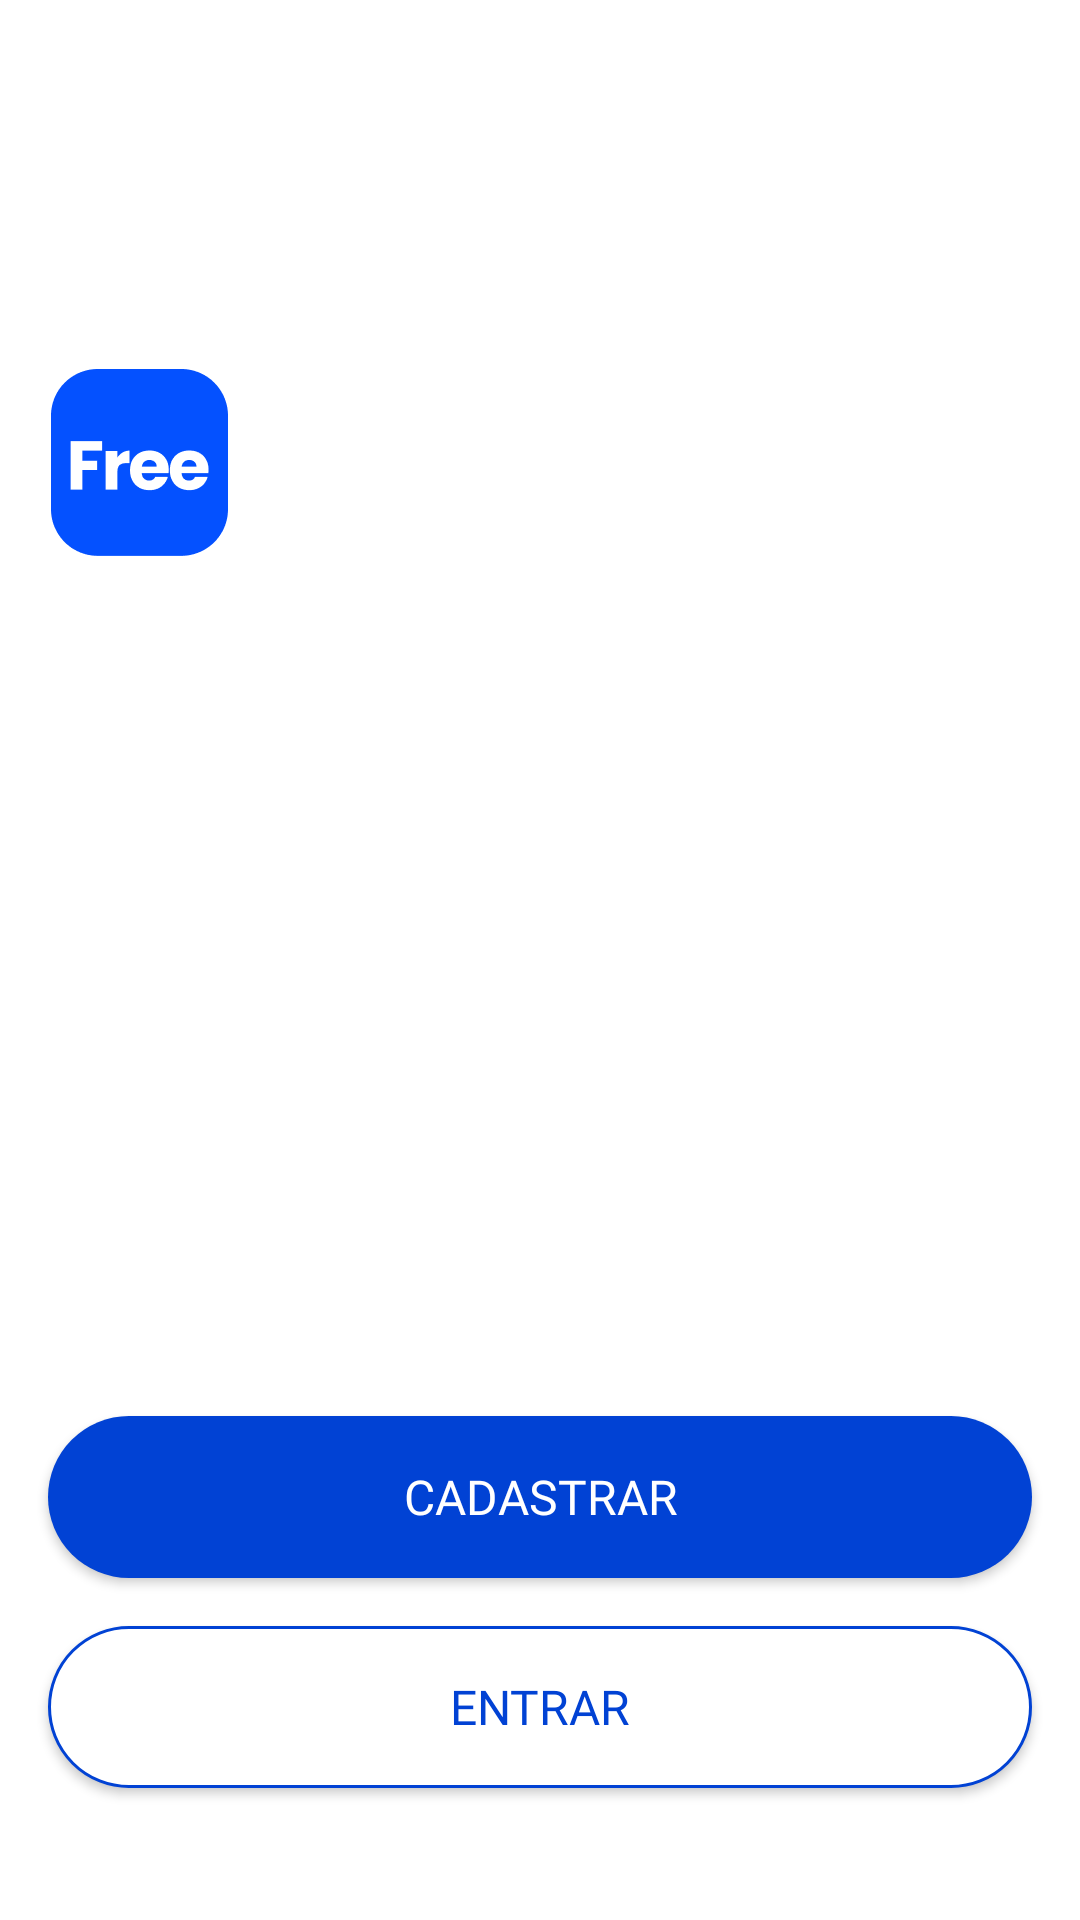

Layout XML and referenced resources for this Android screen:
<!-- AndroidManifest.xml: activity theme Theme.Freela.Light -->
<!-- res/layout/activity_main.xml -->
<?xml version="1.0" encoding="utf-8"?>
<androidx.constraintlayout.widget.ConstraintLayout xmlns:android="http://schemas.android.com/apk/res/android"
    xmlns:app="http://schemas.android.com/apk/res-auto"
    xmlns:tools="http://schemas.android.com/tools"
    android:id="@+id/main"
    android:layout_width="match_parent"
    android:layout_height="match_parent"
    android:orientation="vertical"
    tools:context=".presentation.MainActivity">

    <ImageView
        android:id="@+id/imageView3"
        android:layout_width="match_parent"
        android:layout_height="match_parent"
        android:scaleType="centerCrop"
        app:layout_constraintBottom_toBottomOf="parent"
        app:layout_constraintEnd_toEndOf="parent"
        app:layout_constraintStart_toStartOf="parent"
        app:layout_constraintTop_toTopOf="parent"
        app:srcCompat="@drawable/banner" />

    <androidx.constraintlayout.widget.ConstraintLayout
        android:id="@+id/constraintLayout2"
        android:layout_width="match_parent"
        android:layout_height="match_parent"
        app:layout_constraintBottom_toBottomOf="parent"
        app:layout_constraintEnd_toEndOf="parent"
        app:layout_constraintHorizontal_bias="1.0"
        app:layout_constraintStart_toStartOf="parent"
        app:layout_constraintTop_toTopOf="parent"
        app:layout_constraintVertical_bias="0.0">

        <ImageView
            android:id="@+id/imageView5"
            android:layout_width="wrap_content"
            android:layout_height="wrap_content"
            android:layout_marginStart="17dp"
            android:layout_marginTop="123dp"
            app:layout_constraintStart_toStartOf="parent"
            app:layout_constraintTop_toTopOf="parent"
            app:srcCompat="@drawable/group_4___logo2" />

        <TextView
            android:id="@+id/textView"
            android:layout_width="wrap_content"
            android:layout_height="wrap_content"
            android:layout_marginStart="16dp"
            android:layout_marginTop="40dp"
            android:text="@string/welcome"
            android:textColor="@color/white"
            android:textSize="30sp"
            android:textStyle="bold"
            app:layout_constraintStart_toStartOf="parent"
            app:layout_constraintTop_toBottomOf="@+id/imageView5" />

        <androidx.appcompat.widget.AppCompatButton
            android:id="@+id/signupButton"
            style="@style/button_primary_style"
            android:layout_width="match_parent"
            android:layout_height="54dp"
            android:layout_marginStart="16dp"
            android:layout_marginEnd="16dp"
            android:layout_marginBottom="16dp"
            android:text="@string/signup"
            app:layout_constraintBottom_toTopOf="@+id/loginButton"
            app:layout_constraintEnd_toEndOf="parent"
            app:layout_constraintStart_toStartOf="parent" />

        <androidx.appcompat.widget.AppCompatButton
            android:id="@+id/loginButton"
            style="@style/button_secundary_style"
            android:layout_width="match_parent"
            android:layout_height="54dp"
            android:layout_marginStart="16dp"
            android:layout_marginEnd="16dp"
            android:layout_marginBottom="44dp"
            android:text="@string/login"
            app:layout_constraintBottom_toBottomOf="parent"
            app:layout_constraintEnd_toEndOf="parent"
            app:layout_constraintStart_toStartOf="parent" />

    </androidx.constraintlayout.widget.ConstraintLayout>

</androidx.constraintlayout.widget.ConstraintLayout>
<!-- resources referenced by this layout -->
<resources>
  <color name="white">#FFFFFFFF</color>
  <!-- drawable group_4___logo2: png bitmap (drawable-nodpi, 3483 bytes) -->
  <string name="login">ENTRAR</string>
  <string name="signup">CADASTRAR</string>
  <string name="welcome">Bem Vindo!</string>
  <style name="button_primary_style">
          <item name="android:background"> @drawable/bg_button_primary </item>
          <item name="android:fontFamily"> @font/open_sans_bold</item>
          <item name="android:elevation"> 10dp</item>
          <item name="android:textColor"> @color/white</item>
          <item name="android:height">54dp</item>
          <item name="android:textSize">16sp</item>
      </style>
  <style name="button_secundary_style">
          <item name="android:background"> @drawable/bg_button_secundary </item>
          <item name="android:fontFamily"> @font/open_sans_bold</item>
          <item name="android:textColor"> @color/blue</item>
          <item name="android:height">54dp</item>
          <item name="android:textSize">16sp</item>
      </style>
  <style name="Theme.Freela.Light" parent="Theme.Material3.Light.NoActionBar">
          <item name="android:windowBackground">@color/white</item>
          <item name="android:colorBackground">@color/white</item>
      </style>
  <!-- drawable bg_button_primary (drawable) -->
  <?xml version="1.0" encoding="utf-8"?>
  <shape xmlns:android="http://schemas.android.com/apk/res/android">
  
      <corners
          android:radius="50dp">
  
      </corners>
      <solid
          android:color="@color/blue">
  
      </solid>
  </shape>
  <!-- drawable bg_button_secundary (drawable) -->
  <?xml version="1.0" encoding="utf-8"?>
  <shape xmlns:android="http://schemas.android.com/apk/res/android">
  
      <corners android:radius="50dp">
  
      </corners>
      <solid android:color="@color/white">
  
      </solid>
      
      <stroke
          android:width="1dp"
          android:color="@color/blue">
  
      </stroke>
  </shape>
  <color name="blue">#0142D4</color>
</resources>
